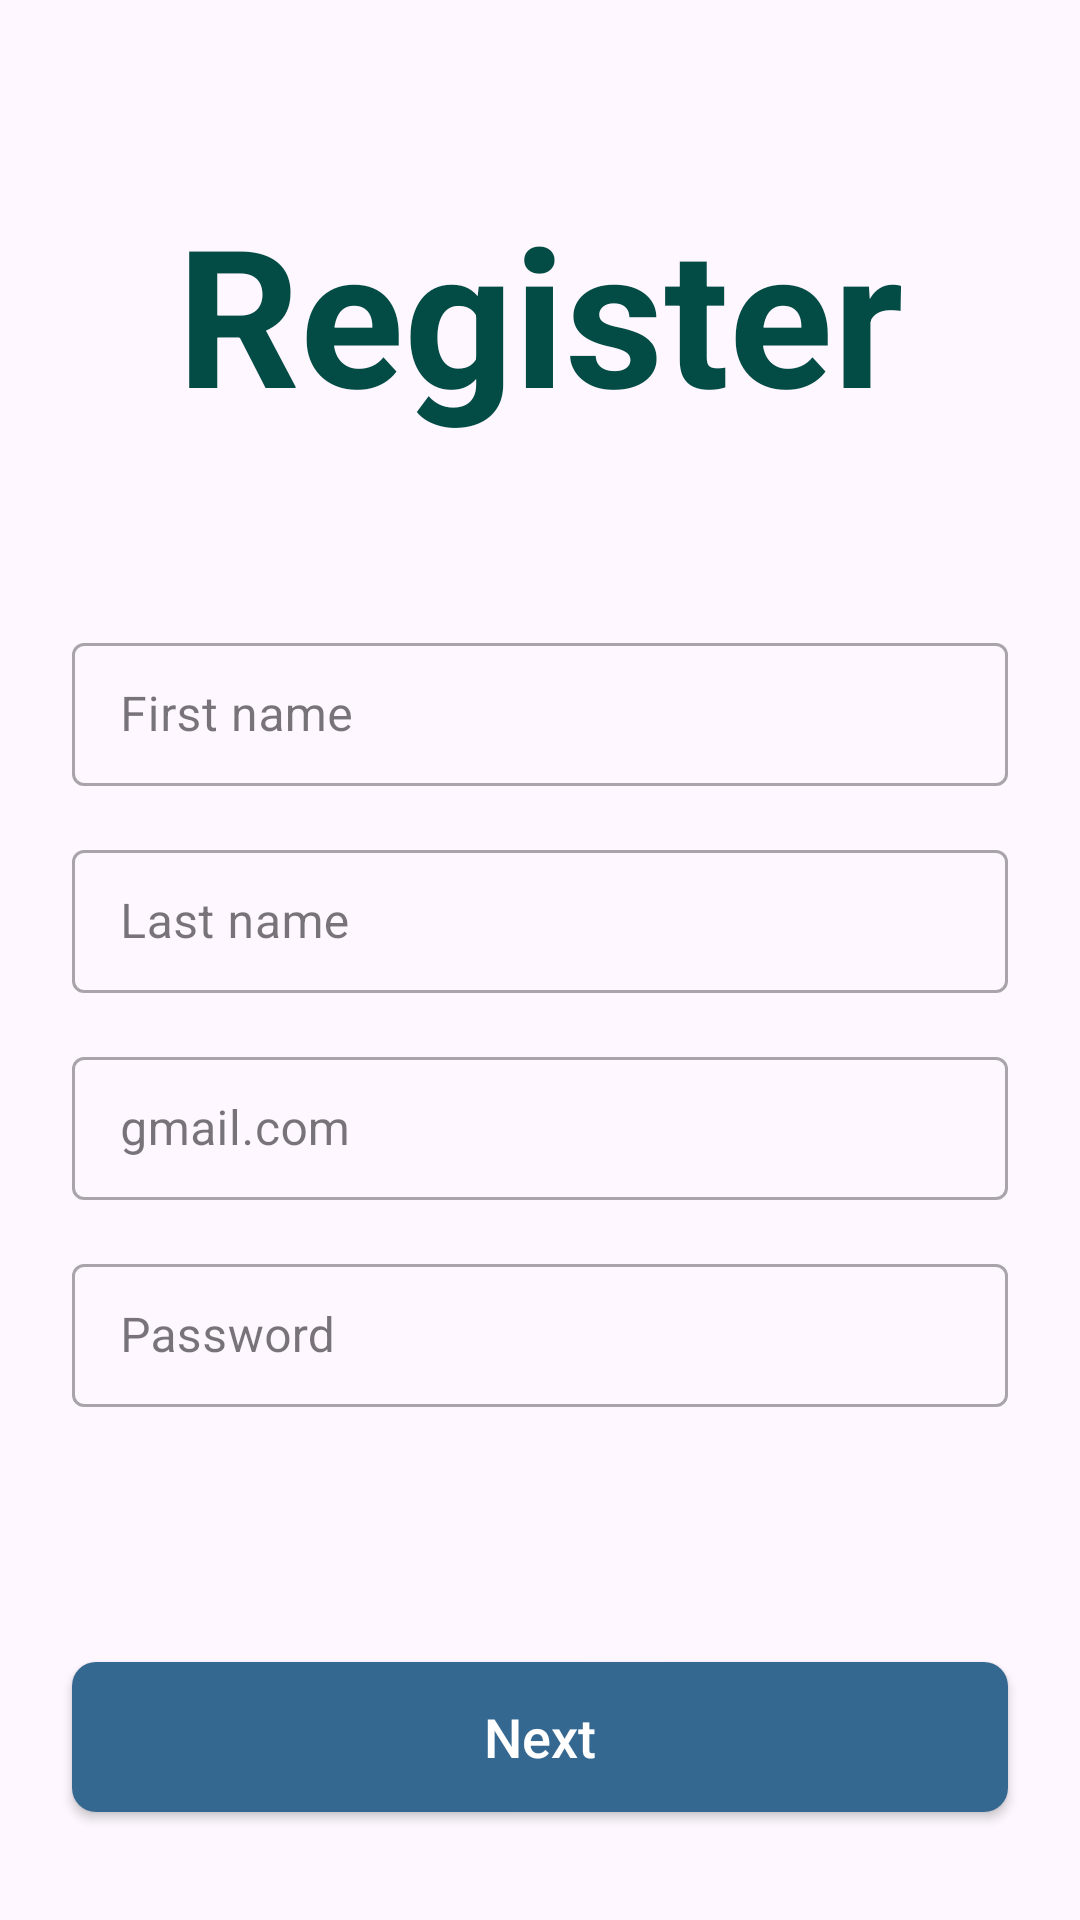

Write the Android layout XML for this screen, with the resource values it uses.
<!-- AndroidManifest.xml: application theme Theme.MyBooksAppOrginal -->
<!-- res/layout/screen_register.xml -->
<?xml version="1.0" encoding="utf-8"?>
<androidx.constraintlayout.widget.ConstraintLayout xmlns:android="http://schemas.android.com/apk/res/android"
    xmlns:app="http://schemas.android.com/apk/res-auto"
    xmlns:tools="http://schemas.android.com/tools"
    android:layout_width="match_parent"
    android:layout_height="match_parent">

    <TextView
        android:layout_width="wrap_content"
        android:layout_height="wrap_content"
        android:text="@string/register"
        android:textColor="#034C45"
        android:textSize="64sp"
        android:textStyle="bold"
        app:layout_constraintBottom_toTopOf="@+id/inputFirstName"
        app:layout_constraintEnd_toEndOf="parent"
        app:layout_constraintStart_toStartOf="parent"
        app:layout_constraintTop_toTopOf="parent" />

    <com.google.android.material.textfield.TextInputLayout
        android:id="@+id/inputFirstName"
        style="@style/Widget.MaterialComponents.TextInputLayout.OutlinedBox.Dense"
        android:layout_width="match_parent"
        android:layout_height="wrap_content"
        android:layout_marginHorizontal="24dp"
        android:layout_marginTop="16dp"
        app:layout_constraintBottom_toTopOf="@id/inputLastName"
        app:layout_constraintTop_toTopOf="parent"
        app:layout_constraintVertical_bias="0.53"
        app:layout_constraintVertical_chainStyle="packed"
        tools:layout_editor_absoluteX="24dp">

        <com.google.android.material.textfield.TextInputEditText
            android:id="@+id/editFirstName"
            android:layout_width="match_parent"
            android:layout_height="match_parent"
            android:hint="First name"
            android:inputType="textCapSentences"
            android:lines="1"
            android:maxLength="20" />
    </com.google.android.material.textfield.TextInputLayout>

    <com.google.android.material.textfield.TextInputLayout
        android:id="@+id/inputLastName"
        style="@style/Widget.MaterialComponents.TextInputLayout.OutlinedBox.Dense"
        android:layout_width="match_parent"
        android:layout_height="wrap_content"
        android:layout_marginHorizontal="24dp"
        android:layout_marginTop="16dp"
        app:layout_constraintBottom_toTopOf="@id/inputEmail"
        app:layout_constraintTop_toBottomOf="@id/inputFirstName">

        <com.google.android.material.textfield.TextInputEditText
            android:id="@+id/editLastName"
            android:layout_width="match_parent"
            android:layout_height="match_parent"
            android:hint="@string/last_name"
            android:inputType="textCapSentences"
            android:lines="1"
            android:maxLength="20" />
    </com.google.android.material.textfield.TextInputLayout>

    <com.google.android.material.textfield.TextInputLayout
        android:id="@+id/inputEmail"
        style="@style/Widget.MaterialComponents.TextInputLayout.OutlinedBox.Dense"
        android:layout_width="match_parent"
        android:layout_height="wrap_content"
        android:layout_marginHorizontal="24dp"
        android:layout_marginTop="16dp"
        app:layout_constraintBottom_toTopOf="@id/inputPassword"
        app:layout_constraintTop_toBottomOf="@id/inputLastName">

        <com.google.android.material.textfield.TextInputEditText
            android:id="@+id/editEmail"
            android:layout_width="match_parent"
            android:layout_height="match_parent"
            android:hint="gmail.com"
            android:inputType="textEmailAddress"
            android:lines="1" />
    </com.google.android.material.textfield.TextInputLayout>

    <com.google.android.material.textfield.TextInputLayout
        android:id="@+id/inputPassword"
        style="@style/Widget.MaterialComponents.TextInputLayout.OutlinedBox.Dense"
        android:layout_width="match_parent"
        android:layout_height="wrap_content"
        android:layout_marginHorizontal="24dp"
        android:layout_marginTop="16dp"
        app:layout_constraintBottom_toBottomOf="parent"
        app:layout_constraintTop_toBottomOf="@id/inputEmail">

        <com.google.android.material.textfield.TextInputEditText
            android:id="@+id/editPassword"
            android:layout_width="match_parent"
            android:layout_height="match_parent"
            android:hint="@string/password"
            android:inputType="number"
            android:lines="1"
            android:maxLength="20" />
    </com.google.android.material.textfield.TextInputLayout>

    <androidx.appcompat.widget.AppCompatButton
        android:id="@+id/next"
        android:layout_width="match_parent"
        android:layout_height="50dp"
        android:layout_marginHorizontal="24dp"
        android:layout_marginBottom="36dp"
        android:background="@drawable/bg_btn"
        android:elevation="150dp"
        android:text="Next"
        android:textAllCaps="false"
        android:textColor="#fff"
        android:textSize="18sp"
        app:layout_constraintBottom_toBottomOf="parent"
        app:layout_constraintEnd_toEndOf="parent"
        app:layout_constraintStart_toStartOf="parent" />

</androidx.constraintlayout.widget.ConstraintLayout>
<!-- resources referenced by this layout -->
<resources>
  <!-- drawable bg_btn (drawable) -->
  <?xml version="1.0" encoding="utf-8"?>
  <selector xmlns:android="http://schemas.android.com/apk/res/android">
      <item android:state_enabled="true">
          <shape>
              <solid android:color="@color/Color_Button" />
              <corners android:radius="8dp" />
          </shape>
      </item>
  
      <item android:state_enabled="false">
          <shape>
              <solid android:color="#AAC8C5" />
              <corners android:radius="8dp" />
          </shape>
      </item>
  </selector>
  <string name="last_name">Last name</string>
  <string name="password">Password</string>
  <string name="register">Register</string>
  <style name="Theme.MyBooksAppOrginal" parent="Base.Theme.MyBooksAppOrginal" />
  <color name="Color_Button">#356891</color>
  <style name="Base.Theme.MyBooksAppOrginal" parent="Theme.Material3.Light.NoActionBar">
          <item name="android:statusBarColor">@color/Color_AliceBlue</item>
          
          
      </style>
  <color name="Color_AliceBlue">#f0f8ff</color>
</resources>
